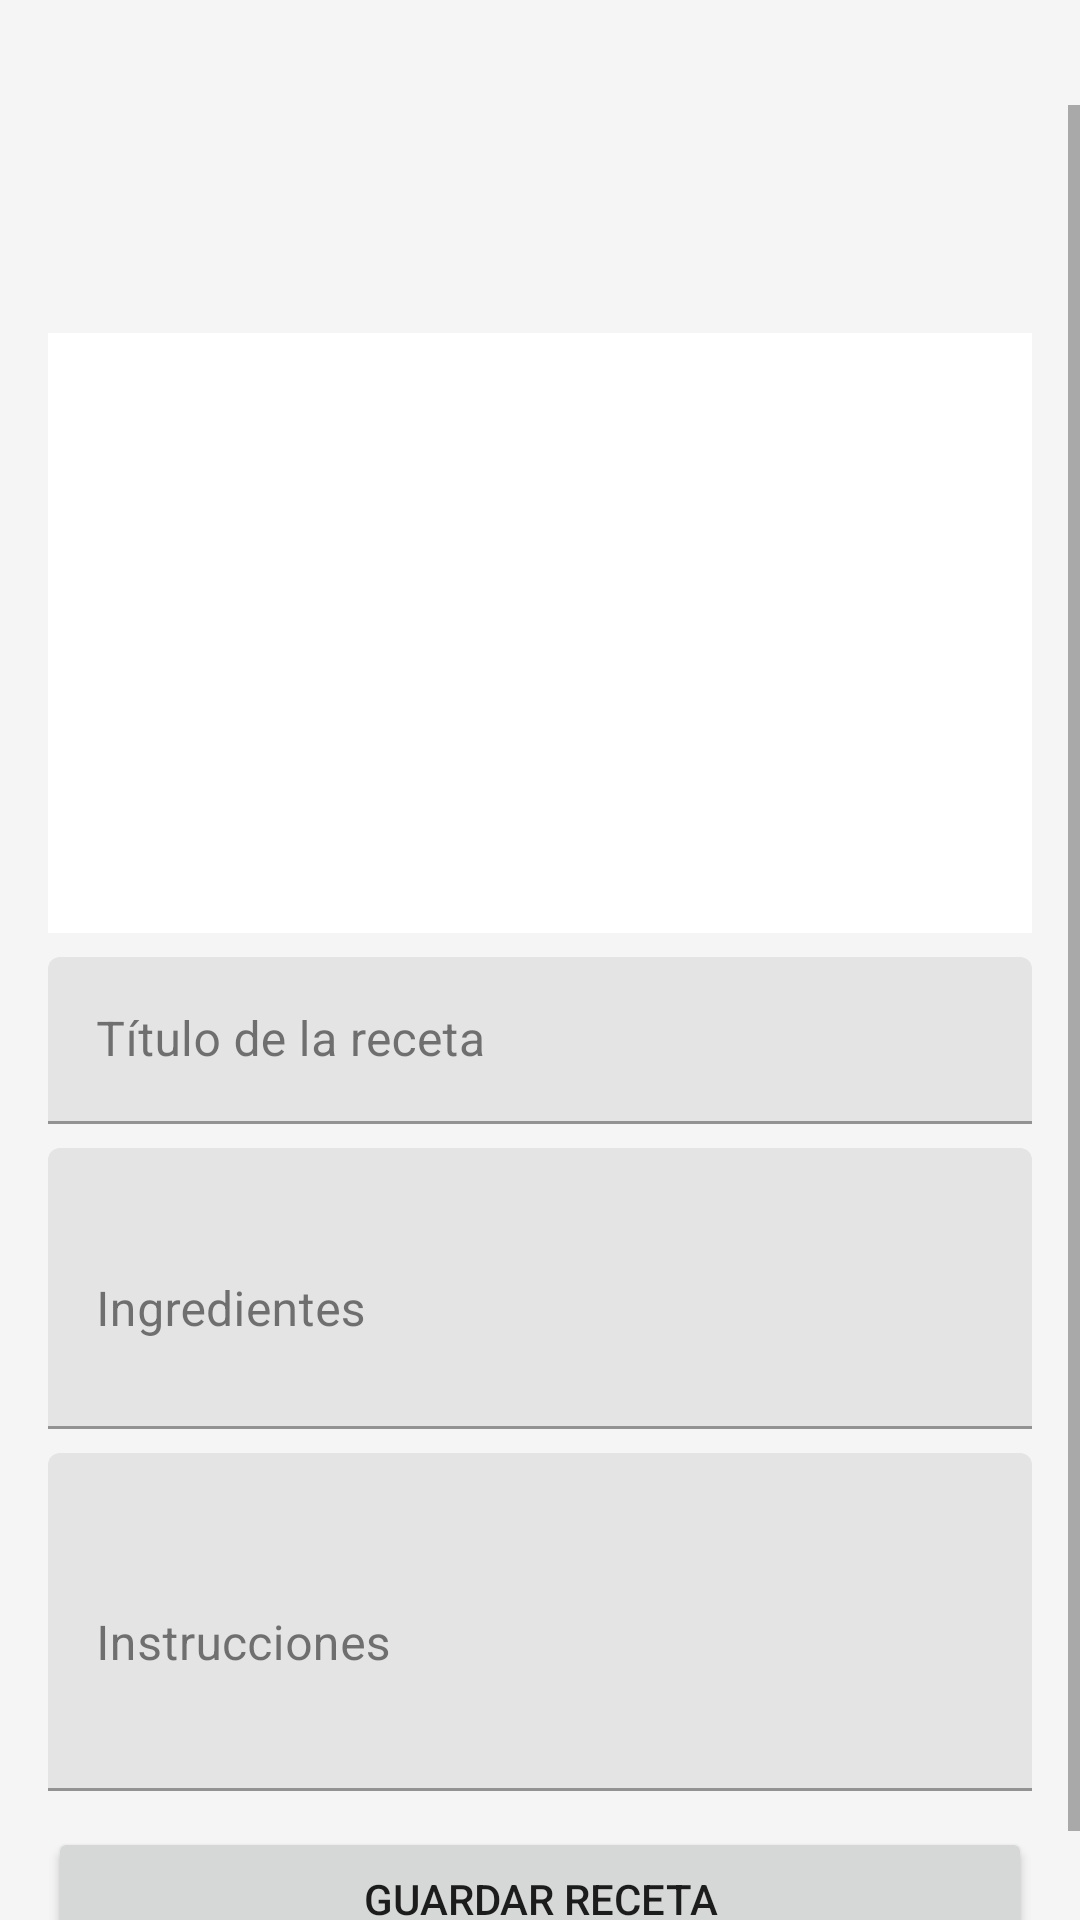

The Android layout XML behind this screen, and the referenced resources:
<!-- AndroidManifest.xml: application theme Theme.CocinaFacil -->
<!-- res/layout/activity_add_recipe.xml -->
<?xml version="1.0" encoding="utf-8"?>
<ScrollView xmlns:android="http://schemas.android.com/apk/res/android"
    xmlns:app="http://schemas.android.com/apk/res-auto"
    android:layout_width="match_parent"
    android:layout_height="match_parent"
    android:paddingTop="35dp">

    <LinearLayout
        android:layout_width="match_parent"
        android:layout_height="wrap_content"
        android:orientation="vertical"
        android:padding="16dp">

        
        <ImageButton
            android:id="@+id/btnBack"
            android:layout_width="48dp"
            android:layout_height="48dp"
            android:background="?attr/selectableItemBackgroundBorderless"
            android:src="@drawable/ic_arrow_back"
            android:contentDescription="@string/back"
            android:layout_marginBottom="12dp"
            app:tint="@color/black" />
        <ImageView
            android:id="@+id/ivRecipeImage"
            android:layout_width="match_parent"
            android:layout_height="200dp"
            android:layout_marginBottom="8dp"
            android:scaleType="centerCrop"
            android:src="@drawable/ic_placeholder"
            android:contentDescription="@string/recipe_image"
            android:background="@color/white"
            android:clickable="true"
            android:focusable="true" />

        <com.google.android.material.textfield.TextInputLayout
            android:id="@+id/tilTitle"
            android:layout_width="match_parent"
            android:layout_height="wrap_content"
            android:hint="@string/label_title">

            <com.google.android.material.textfield.TextInputEditText
                android:id="@+id/etTitle"
                android:layout_width="match_parent"
                android:layout_height="wrap_content" />
        </com.google.android.material.textfield.TextInputLayout>

        <com.google.android.material.textfield.TextInputLayout
            android:id="@+id/tilIngredients"
            android:layout_width="match_parent"
            android:layout_height="wrap_content"
            android:hint="@string/label_ingredients"
            android:layout_marginTop="8dp">

            <com.google.android.material.textfield.TextInputEditText
                android:id="@+id/etIngredients"
                android:layout_width="match_parent"
                android:layout_height="wrap_content"
                android:inputType="textMultiLine"
                android:minLines="3" />
        </com.google.android.material.textfield.TextInputLayout>

        <com.google.android.material.textfield.TextInputLayout
            android:id="@+id/tilInstructions"
            android:layout_width="match_parent"
            android:layout_height="wrap_content"
            android:hint="@string/label_instructions"
            android:layout_marginTop="8dp">

            <com.google.android.material.textfield.TextInputEditText
                android:id="@+id/etInstructions"
                android:layout_width="match_parent"
                android:layout_height="wrap_content"
                android:inputType="textMultiLine"
                android:minLines="4" />
        </com.google.android.material.textfield.TextInputLayout>

        <Button
            android:id="@+id/btnSave"
            android:layout_width="match_parent"
            android:layout_height="wrap_content"
            android:text="@string/btn_save"
            android:layout_marginTop="12dp" />


    </LinearLayout>
</ScrollView>
<!-- resources referenced by this layout -->
<resources>
  <color name="black">#FF000000</color>
  <color name="white">#FFFFFF</color>
  <string name="back">Atrás</string>
  <string name="btn_save">Guardar Receta</string>
  <string name="label_ingredients">Ingredientes</string>
  <string name="label_instructions">Instrucciones</string>
  <string name="label_title">Título de la receta</string>
  <string name="recipe_image">Imagen de la receta</string>
  <style name="Theme.CocinaFacil" parent="Theme.MaterialComponents.DayNight.NoActionBar">
          <item name="colorPrimary">@color/primary_light</item>
          <item name="colorPrimaryVariant">@color/primary_variant_light</item>
          <item name="colorOnPrimary">@color/on_primary_light</item>
  
          <item name="colorSecondary">@color/secondary_light</item>
          <item name="colorSecondaryVariant">@color/secondary_variant_light</item>
          <item name="colorOnSecondary">@color/on_secondary_light</item>
  
          <item name="android:colorBackground">@color/background_light</item>
          <item name="colorSurface">@color/surface_light</item>
          <item name="colorOnBackground">@color/on_background_light</item>
          <item name="colorOnSurface">@color/on_surface_light</item>
  
          <item name="colorError">@color/error</item>
  
          <item name="android:statusBarColor">?attr/colorPrimaryVariant</item>
          <item name="android:windowLightStatusBar">false</item>
      </style>
  <color name="primary_light">#FF6B35</color>
  <color name="primary_variant_light">#E85A2A</color>
  <color name="on_primary_light">#FFFFFF</color>
  <color name="secondary_light">#4CAF50</color>
  <color name="secondary_variant_light">#388E3C</color>
  <color name="on_secondary_light">#FFFFFF</color>
  <color name="background_light">#F5F5F5</color>
  <color name="surface_light">#FFFFFF</color>
  <color name="on_background_light">#212121</color>
  <color name="on_surface_light">#212121</color>
  <color name="error">#CF6679</color>
</resources>
